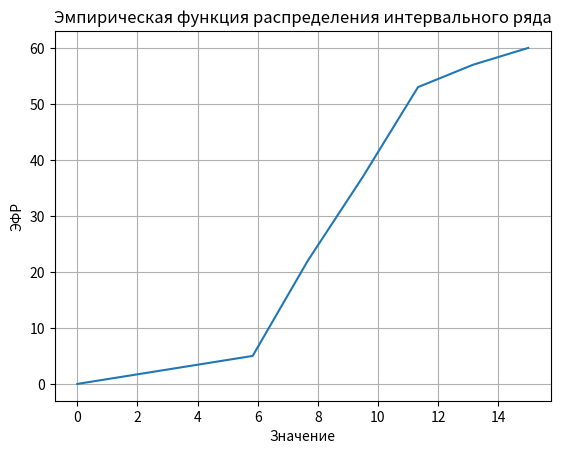

Recreate this plot in Python.
import math
import matplotlib.pyplot as plt

nums = [12, 6, 8, 6, 10, 11, 7, 10, 12, 8, 7, 7, 6, 7, 8, 6, 11, 9, 11, 9, 10, 11, 9, 10, 7, 8, 8, 8, 11, 9, 8, 7, 5, 9, 7, 7, 14, 11, 9, 8, 7, 11, 15, 6, 4 ,7, 5, 5, 10, 7, 7, 5, 8, 10, 10, 15, 10, 10, 13, 12]
print(len(nums))

n = math.ceil(1+3.322*math.log(len(nums), 10))
n = 6
l = (max(nums)-min(nums))/n

intervals = [(min(nums)+l*i, min(nums)+l*(i+1)) for i in range(n)]
print(intervals)

chastots = [0] * n

for el in nums:
    for i in range(n):
        if el >= intervals[i][0] and el < intervals[i][1] + 0.1:
            chastots[i] += 1
nakop_chastots = [sum(chastots[:i]) for i in range(n+1)]

x_values = [0] + [interval[1] for interval in intervals]

plt.plot(x_values, nakop_chastots)
plt.xlabel('Значение')
plt.ylabel('ЭФР')
plt.title('Эмпирическая функция распределения интервального ряда')
plt.grid(True)
plt.show()
